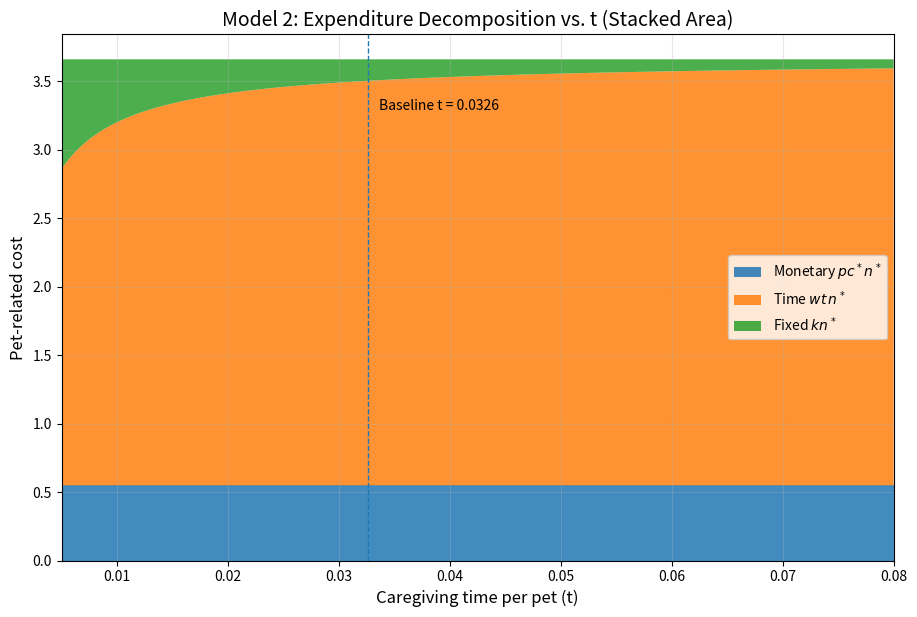
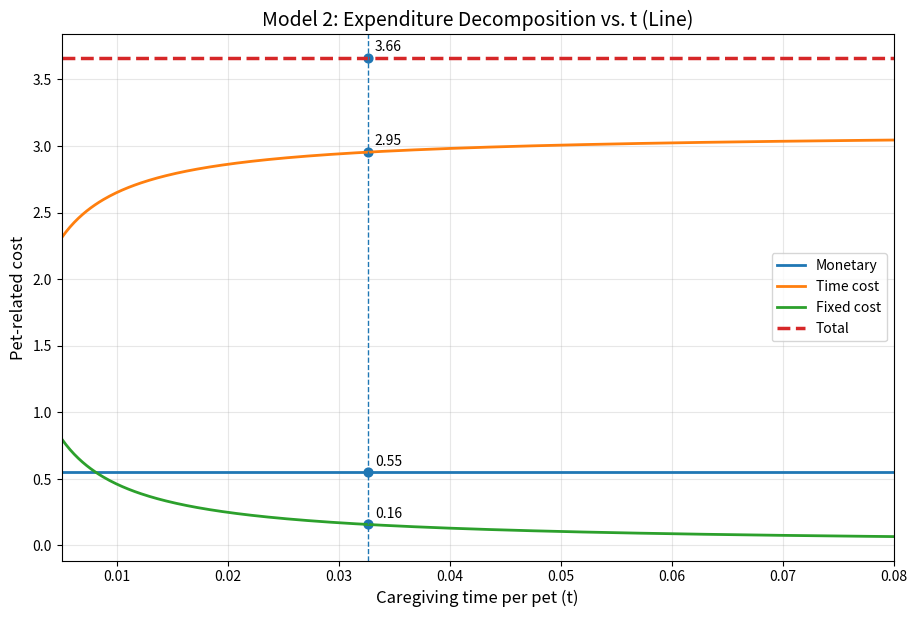
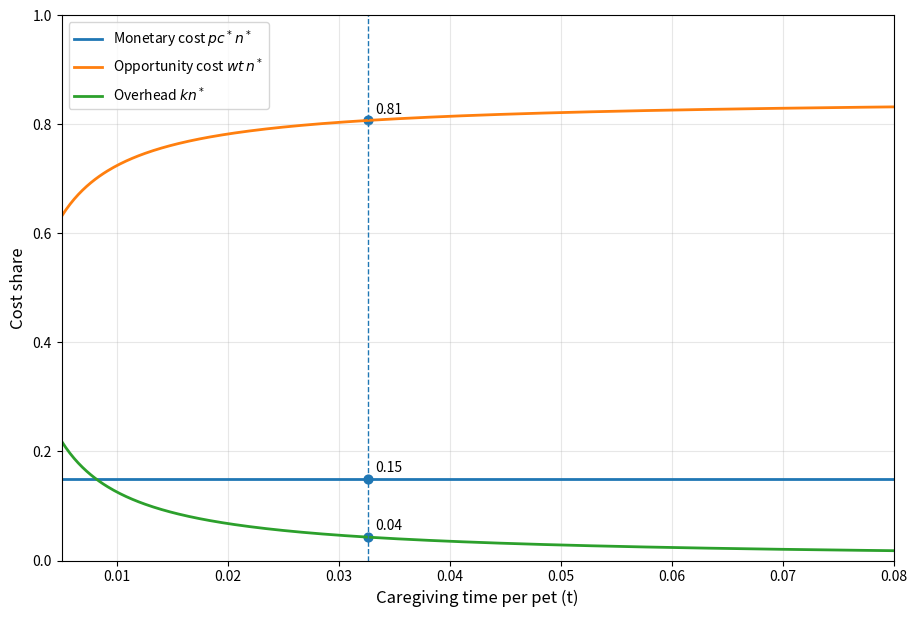

The matplotlib source for these figures, in order:
import math
import numpy as np
import matplotlib.pyplot as plt

w = 57.77
t0 = 0.0326
p = 1.0
k = 0.1
alpha = 3.66
gamma = 0.15

tMin = 0.005
tMax = 0.08

def nStar(t):
    return alpha * (1.0 - gamma) / (w * t + k)

def cStar(t):
    return gamma * (w * t + k) / (p * (1.0 - gamma))

def monetaryExpenditure(t):
    return p * cStar(t) * nStar(t)

def timeOpportunityCost(t):
    return w * t * nStar(t)

def fixedCostComponent(t):
    return k * nStar(t)

def totalPetCost(t):
    return (
        monetaryExpenditure(t)
        + timeOpportunityCost(t)
        + fixedCostComponent(t)
    )

tGrid = np.linspace(tMin, tMax, 400)

nVals = nStar(tGrid)
cVals = cStar(tGrid)

monetaryVals = monetaryExpenditure(tGrid)
timeVals = timeOpportunityCost(tGrid)
fixedVals = fixedCostComponent(tGrid)
totalVals = totalPetCost(tGrid)

monetaryShareVals = monetaryVals / totalVals
timeShareVals = timeVals / totalVals
fixedShareVals = fixedVals / totalVals

baselineN = nStar(t0)
baselineC = cStar(t0)

baselineMonetary = monetaryExpenditure(t0)
baselineTime = timeOpportunityCost(t0)
baselineFixed = fixedCostComponent(t0)
baselineTotal = totalPetCost(t0)

baselineMonetaryShare = baselineMonetary / baselineTotal
baselineTimeShare = baselineTime / baselineTotal
baselineFixedShare = baselineFixed / baselineTotal

print("Baseline parameter values")
print(f"w = {w:.2f}, t = {t0}, p = {p}, k = {k}, alpha = {alpha}, gamma = {gamma}")
print()

print("Baseline optimal choices")
print(f"n* = {baselineN:.4f}")
print(f"c* = {baselineC:.4f}")
print()

print("Baseline expenditure decomposition")
print(f"Monetary (pc*n*) = {baselineMonetary:.4f}")
print(f"Time cost (wtn*) = {baselineTime:.4f}")
print(f"Fixed cost (kn*) = {baselineFixed:.4f}")
print(f"Total cost (pc*n* + wtn* + kn*) = {baselineTotal:.4f}")
print()

print("Baseline cost shares")
print(f"Monetary share = {baselineMonetaryShare:.4f}")
print(f"Time share = {baselineTimeShare:.4f}")
print(f"Fixed share = {baselineFixedShare:.4f}")

#
# Figure 1: Stacked area plot
#
fig1, ax1 = plt.subplots(figsize=(9, 6))

ax1.stackplot(
    tGrid,
    monetaryVals,
    timeVals,
    fixedVals,
    labels=[
        r"Monetary $pc^*n^*$",
        r"Time $wt\,n^*$",
        r"Fixed $kn^*$"
    ],
    alpha=0.85
)

ax1.axvline(t0, linestyle="--", linewidth=1)
ax1.text(
    t0 + 0.001,
    max(totalVals) * 0.9,
    f"Baseline t = {t0:.4f}",
    fontsize=10
)

ax1.margins(x=0)
ax1.set_xlim(tMin, tMax)
ax1.set_xlabel("Caregiving time per pet (t)", fontsize=12)
ax1.set_ylabel("Pet-related cost", fontsize=12)
ax1.set_title("Model 2: Expenditure Decomposition vs. t (Stacked Area)", fontsize=14)
ax1.legend()
ax1.grid(True, alpha=0.3)

plt.tight_layout(pad=0.1)
# plt.show()

#
# Figure 2: Line plot
#
fig2, ax2 = plt.subplots(figsize=(9, 6))

ax2.plot(tGrid, monetaryVals, label="Monetary", linewidth=2)
ax2.plot(tGrid, timeVals, label="Time cost", linewidth=2)
ax2.plot(tGrid, fixedVals, label="Fixed cost", linewidth=2)
ax2.plot(tGrid, totalVals, label="Total", linewidth=2.5, linestyle="--")

ax2.axvline(t0, linestyle="--", linewidth=1)

ax2.scatter(
    [t0, t0, t0, t0],
    [baselineMonetary, baselineTime, baselineFixed, baselineTotal],
    s=40
)

ax2.annotate(f"{baselineMonetary:.2f}", (t0, baselineMonetary), xytext=(5, 5), textcoords="offset points")
ax2.annotate(f"{baselineTime:.2f}", (t0, baselineTime), xytext=(5, 5), textcoords="offset points")
ax2.annotate(f"{baselineFixed:.2f}", (t0, baselineFixed), xytext=(5, 5), textcoords="offset points")
ax2.annotate(f"{baselineTotal:.2f}", (t0, baselineTotal), xytext=(5, 5), textcoords="offset points")

ax2.margins(x=0)
ax2.set_xlim(tMin, tMax)
ax2.set_xlabel("Caregiving time per pet (t)", fontsize=12)
ax2.set_ylabel("Pet-related cost", fontsize=12)
ax2.set_title("Model 2: Expenditure Decomposition vs. t (Line)", fontsize=14)
ax2.legend()
ax2.grid(True, alpha=0.3)

plt.tight_layout(pad=0.1)
# plt.show()

#
# Figure 3: Cost shares
#
fig3, ax3 = plt.subplots(figsize=(9, 6))

ax3.plot(tGrid, monetaryShareVals, label=r"Monetary cost $pc^*n^*$", linewidth=2)
ax3.plot(tGrid, timeShareVals, label=r"Opportunity cost $wt\,n^*$", linewidth=2)
ax3.plot(tGrid, fixedShareVals, label=r"Overhead $kn^*$", linewidth=2)

ax3.axvline(t0, linestyle="--", linewidth=1)

ax3.scatter(
    [t0, t0, t0],
    [baselineMonetaryShare, baselineTimeShare, baselineFixedShare],
    s=40
)

ax3.annotate(f"{baselineMonetaryShare:.2f}", (t0, baselineMonetaryShare), xytext=(5, 5), textcoords="offset points")
ax3.annotate(f"{baselineTimeShare:.2f}", (t0, baselineTimeShare), xytext=(5, 5), textcoords="offset points")
ax3.annotate(f"{baselineFixedShare:.2f}", (t0, baselineFixedShare), xytext=(5, 5), textcoords="offset points")

ax3.set_xlabel("Caregiving time per pet (t)", fontsize=12)
ax3.set_ylabel("Cost share", fontsize=12)

ax3.margins(x=0)
ax3.set_xlim(tMin, tMax)
ax3.set_ylim(0, 1)
# ax3.set_title("Model 2: Cost Shares vs. t", fontsize=14)
ax3.legend()
ax3.grid(True, alpha=0.3)

plt.tight_layout(pad=0.1)
plt.show()

# fig1.savefig("stackedAreaVsT.png", dpi=300, bbox_inches="tight", pad_inches=0)
# fig2.savefig("linePlotVsT.png", dpi=300, bbox_inches="tight", pad_inches=0)
# fig3.savefig("costSharesVsT.png", dpi=300, bbox_inches="tight", pad_inches=0)
